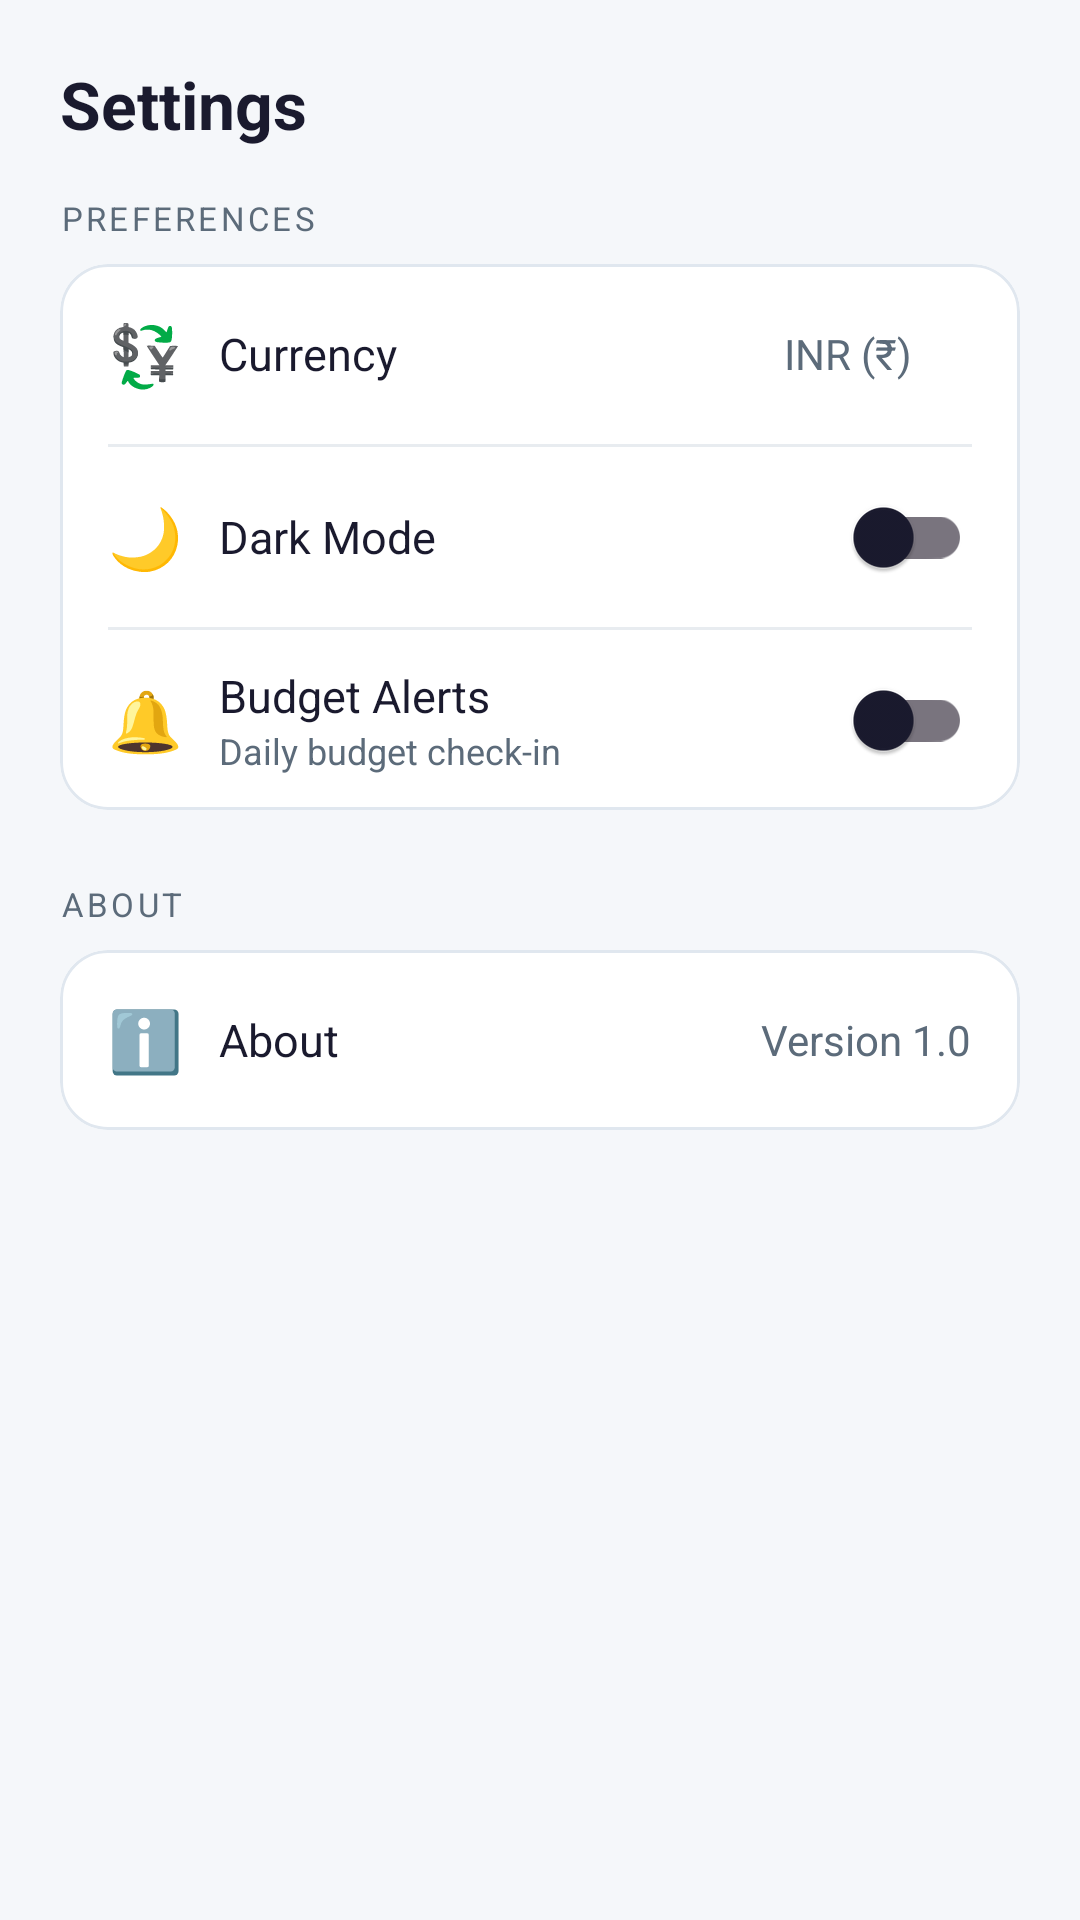

Write the Android layout XML for this screen, with the resource values it uses.
<!-- AndroidManifest.xml: application theme Theme.FinanceApp -->
<!-- res/layout/fragment_settings.xml -->
<?xml version="1.0" encoding="utf-8"?>
<androidx.core.widget.NestedScrollView
    xmlns:android="http://schemas.android.com/apk/res/android"
    android:layout_width="match_parent"
    android:layout_height="match_parent"
    android:background="@color/background">

    <LinearLayout
        android:layout_width="match_parent"
        android:layout_height="wrap_content"
        android:orientation="vertical"
        android:paddingBottom="32dp">

        <TextView
            android:layout_width="wrap_content"
            android:layout_height="wrap_content"
            android:layout_marginHorizontal="20dp"
            android:layout_marginTop="20dp"
            android:layout_marginBottom="16dp"
            android:text="@string/settings_title"
            android:textColor="@color/text_primary"
            android:textSize="22sp"
            android:textStyle="bold" />

        
        <TextView
            android:layout_width="wrap_content"
            android:layout_height="wrap_content"
            android:layout_marginHorizontal="20dp"
            android:layout_marginBottom="8dp"
            android:text="PREFERENCES"
            android:textColor="@color/text_secondary"
            android:textSize="11sp"
            android:letterSpacing="0.1" />

        <com.google.android.material.card.MaterialCardView
            style="@style/Widget.FinanceApp.Card"
            android:layout_width="match_parent"
            android:layout_height="wrap_content"
            android:layout_marginHorizontal="20dp">

            
            <LinearLayout
                android:layout_width="match_parent"
                android:layout_height="wrap_content"
                android:orientation="vertical">

                <LinearLayout
                    android:id="@+id/row_currency"
                    android:layout_width="match_parent"
                    android:layout_height="60dp"
                    android:orientation="horizontal"
                    android:gravity="center_vertical"
                    android:paddingHorizontal="16dp"
                    android:background="?attr/selectableItemBackground">

                    <TextView android:layout_width="wrap_content" android:layout_height="wrap_content"
                        android:text="💱" android:textSize="20sp" android:layout_marginEnd="12dp" />

                    <TextView android:layout_width="0dp" android:layout_height="wrap_content"
                        android:layout_weight="1" android:text="@string/currency"
                        android:textColor="@color/text_primary" android:textSize="15sp" />

                    <TextView android:id="@+id/tv_currency_value"
                        android:layout_width="wrap_content" android:layout_height="wrap_content"
                        android:textColor="@color/text_secondary" android:textSize="14sp" android:text="INR (₹)" />

                    <ImageView android:layout_width="16dp" android:layout_height="16dp"
                        android:src="@drawable/ic_chevron_right" android:layout_marginStart="4dp" />
                </LinearLayout>

                <View android:layout_width="match_parent" android:layout_height="1dp"
                    android:background="@color/divider" android:layout_marginHorizontal="16dp" />

                
                <LinearLayout
                    android:layout_width="match_parent"
                    android:layout_height="60dp"
                    android:orientation="horizontal"
                    android:gravity="center_vertical"
                    android:paddingHorizontal="16dp">

                    <TextView android:layout_width="wrap_content" android:layout_height="wrap_content"
                        android:text="🌙" android:textSize="20sp" android:layout_marginEnd="12dp" />

                    <TextView android:layout_width="0dp" android:layout_height="wrap_content"
                        android:layout_weight="1" android:text="@string/dark_mode"
                        android:textColor="@color/text_primary" android:textSize="15sp" />

                    <com.google.android.material.switchmaterial.SwitchMaterial
                        android:id="@+id/switch_dark_mode"
                        android:layout_width="wrap_content"
                        android:layout_height="wrap_content" />
                </LinearLayout>

                <View android:layout_width="match_parent" android:layout_height="1dp"
                    android:background="@color/divider" android:layout_marginHorizontal="16dp" />

                
                <LinearLayout
                    android:layout_width="match_parent"
                    android:layout_height="60dp"
                    android:orientation="horizontal"
                    android:gravity="center_vertical"
                    android:paddingHorizontal="16dp">

                    <TextView android:layout_width="wrap_content" android:layout_height="wrap_content"
                        android:text="🔔" android:textSize="20sp" android:layout_marginEnd="12dp" />

                    <LinearLayout android:layout_width="0dp" android:layout_height="wrap_content"
                        android:layout_weight="1" android:orientation="vertical">
                        <TextView android:layout_width="wrap_content" android:layout_height="wrap_content"
                            android:text="@string/notifications"
                            android:textColor="@color/text_primary" android:textSize="15sp" />
                        <TextView android:layout_width="wrap_content" android:layout_height="wrap_content"
                            android:text="Daily budget check-in"
                            android:textColor="@color/text_secondary" android:textSize="12sp" />
                    </LinearLayout>

                    <com.google.android.material.switchmaterial.SwitchMaterial
                        android:id="@+id/switch_notifications"
                        android:layout_width="wrap_content"
                        android:layout_height="wrap_content" />
                </LinearLayout>
            </LinearLayout>
        </com.google.android.material.card.MaterialCardView>

        
        <TextView
            android:layout_width="wrap_content"
            android:layout_height="wrap_content"
            android:layout_marginHorizontal="20dp"
            android:layout_marginTop="24dp"
            android:layout_marginBottom="8dp"
            android:text="ABOUT"
            android:textColor="@color/text_secondary"
            android:textSize="11sp"
            android:letterSpacing="0.1" />

        <com.google.android.material.card.MaterialCardView
            style="@style/Widget.FinanceApp.Card"
            android:layout_width="match_parent"
            android:layout_height="wrap_content"
            android:layout_marginHorizontal="20dp">

            <LinearLayout
                android:layout_width="match_parent"
                android:layout_height="wrap_content"
                android:orientation="vertical">

                <LinearLayout
                    android:layout_width="match_parent"
                    android:layout_height="60dp"
                    android:orientation="horizontal"
                    android:gravity="center_vertical"
                    android:paddingHorizontal="16dp">
                    <TextView android:layout_width="wrap_content" android:layout_height="wrap_content"
                        android:text="ℹ️" android:textSize="20sp" android:layout_marginEnd="12dp" />
                    <TextView android:layout_width="0dp" android:layout_height="wrap_content"
                        android:layout_weight="1" android:text="@string/about"
                        android:textColor="@color/text_primary" android:textSize="15sp" />
                    <TextView android:layout_width="wrap_content" android:layout_height="wrap_content"
                        android:text="@string/version"
                        android:textColor="@color/text_secondary" android:textSize="14sp" />
                </LinearLayout>
            </LinearLayout>
        </com.google.android.material.card.MaterialCardView>

    </LinearLayout>
</androidx.core.widget.NestedScrollView>
<!-- resources referenced by this layout -->
<resources>
  <color name="background">#F5F7FA</color>
  <color name="divider">#E8ECF0</color>
  <color name="text_primary">#1A1A2E</color>
  <color name="text_secondary">#5C6B7A</color>
  <string name="about">About</string>
  <string name="currency">Currency</string>
  <string name="dark_mode">Dark Mode</string>
  <string name="notifications">Budget Alerts</string>
  <string name="settings_title">Settings</string>
  <string name="version">Version 1.0</string>
  <style name="Widget.FinanceApp.Card" parent="Widget.Material3.CardView.Outlined">
          <item name="cardBackgroundColor">@color/surface</item>
          <item name="cardCornerRadius">16dp</item>
          <item name="cardElevation">0dp</item>
          <item name="strokeColor">@color/card_stroke</item>
          <item name="strokeWidth">1dp</item>
      </style>
  <style name="Theme.FinanceApp" parent="Theme.Material3.DayNight.NoActionBar">
          <item name="colorPrimary">@color/primary</item>
          <item name="colorPrimaryContainer">@color/primary_dark</item>
          <item name="colorSecondary">@color/secondary</item>
          <item name="android:colorBackground">@color/background</item>
          <item name="colorSurface">@color/surface</item>
          <item name="colorOnSurface">@color/text_primary</item>
          <item name="android:statusBarColor">@color/background</item>
          <item name="android:navigationBarColor">@color/surface</item>
          <item name="android:windowLightStatusBar">true</item>
      </style>
  <color name="surface">#FFFFFF</color>
  <color name="card_stroke">#E0E7EF</color>
  <color name="primary">#1E88E5</color>
  <color name="primary_dark">#1565C0</color>
  <color name="secondary">#00ACC1</color>
</resources>
